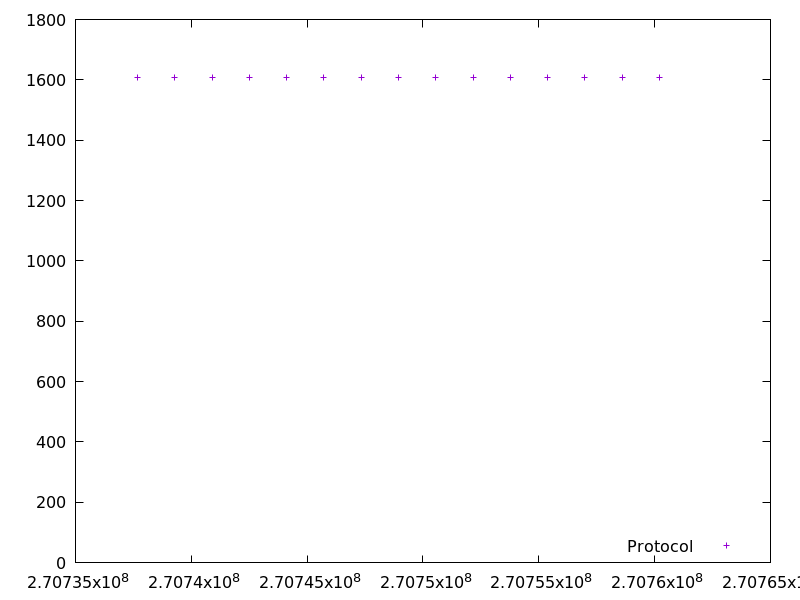

The data file committed next to this chart (first rows):
270737677.37561595, 1608.4380039999999
270739287, 1608
270740897, 1608
270742507, 1608
270744116, 1608
270745726, 1608
270747335, 1608
270748944, 1608
270750554, 1608
270752163, 1608
270753771, 1608
270755380, 1608
270756989, 1608
270758598, 1608
270760208, 1608
